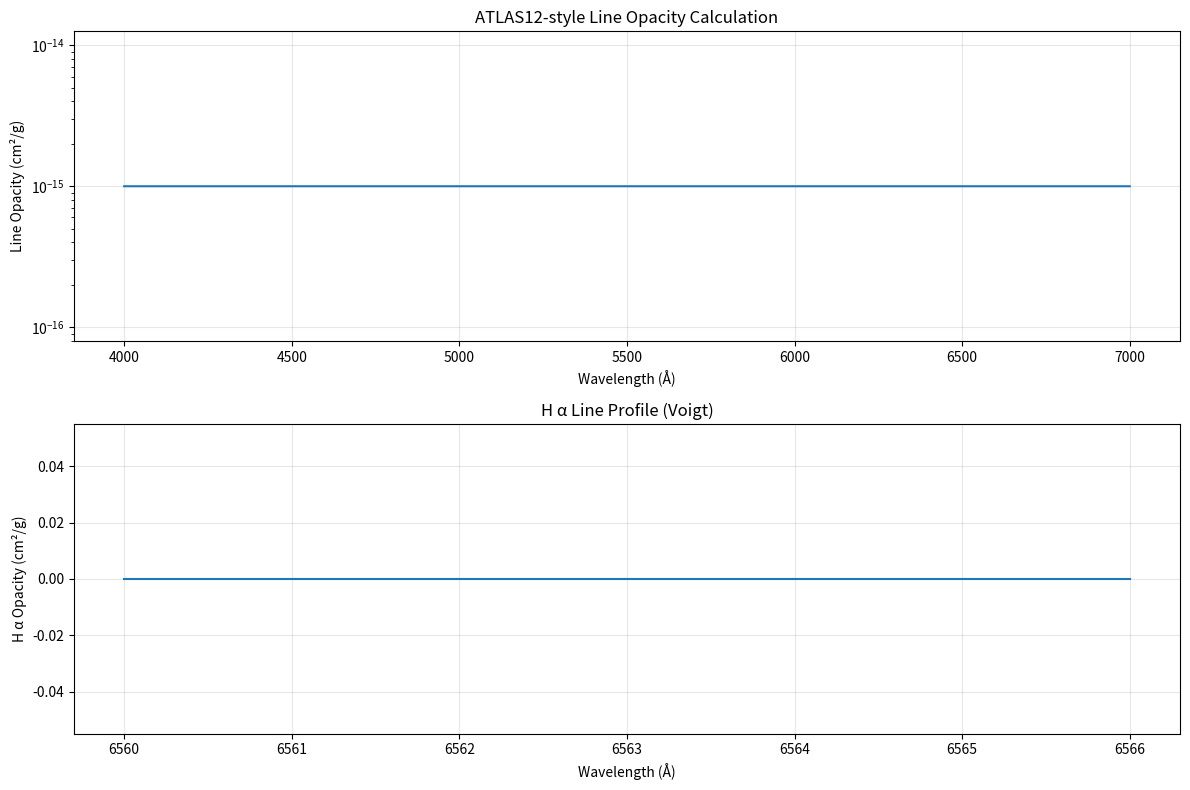

The matplotlib source for this figure:
#!/usr/bin/env python3
"""
ATLAS12-style Line Opacity Calculator

This module implements the line opacity calculation method used in ATLAS12,
including Voigt profile computation, line broadening mechanisms, and 
efficient line selection algorithms.

[redacted]
"""

import numpy as np
import matplotlib.pyplot as plt
from scipy.special import wofz
from dataclasses import dataclass
from typing import List, Tuple, Optional
import warnings

# Physical constants (CGS units)
class PhysicalConstants:
    """Physical constants in CGS units as used in ATLAS12"""
    c = 2.99792458e10          # Speed of light (cm/s)
    h = 6.6256e-27             # Planck constant (erg·s)
    k = 1.38054e-16            # Boltzmann constant (erg/K)
    e = 4.80320425e-10         # Elementary charge (esu)
    m_e = 9.10938356e-28       # Electron mass (g)
    m_H = 1.6735575e-24        # Hydrogen mass (g)
    amu = 1.660539040e-24      # Atomic mass unit (g)
    
    # Derived constants
    pi_e2_mec = np.pi * e**2 / (m_e * c)  # π e²/(m_e c)
    inv_sqrt_pi = 1.0 / np.sqrt(np.pi)    # 1/√π = 0.5642

@dataclass
class SpectralLine:
    """Represents a single spectral line with all necessary parameters"""
    wavelength: float      # Wavelength in Å (vacuum)
    ion_id: int           # Ion identification number
    oscillator_strength: float  # Oscillator strength (f_lu)
    lower_energy: float   # Lower level energy (cm⁻¹)
    upper_energy: float   # Upper level energy (cm⁻¹)
    gamma_rad: float      # Radiative damping constant (s⁻¹)
    gamma_stark: float    # Stark broadening parameter
    gamma_vdw: float      # van der Waals broadening parameter
    atomic_mass: float    # Atomic mass (amu)
    
class VoigtProfile:
    """Fast Voigt profile calculation using ATLAS12 method"""
    
    def __init__(self, n_points: int = 2001):
        """Initialize with tabulated values for fast computation"""
        self.n_points = n_points
        self._setup_tables()
    
    def _setup_tables(self):
        """Setup tabulated Voigt function values for fast computation"""
        # Create tables similar to H0TAB, H1TAB, H2TAB in ATLAS12
        v_max = 10.0
        self.v_grid = np.linspace(0, v_max, self.n_points)
        
        # Pre-compute pure Doppler profiles for different damping values
        self.h0_tab = np.exp(-self.v_grid**2)  # Pure Gaussian
        
        # First derivative correction
        self.h1_tab = 2 * self.v_grid**2 * self.h0_tab - 1/np.sqrt(np.pi)
        
        # Second derivative correction  
        self.h2_tab = (4 * self.v_grid**4 - 2) * self.h0_tab
    
    def voigt_function(self, v: float, a: float) -> float:
        """
        Compute Voigt function H(a,v) using ATLAS12 three-regime method
        
        Args:
            v: Frequency offset in Doppler units
            a: Damping parameter
            
        Returns:
            Voigt function value
        """
        v = abs(v)  # Symmetric function
        
        # Regime 1: Pure Doppler (small damping)
        if a < 0.2:
            if v > 10.0:
                return PhysicalConstants.inv_sqrt_pi * a / v**2
            else:
                # Linear interpolation in pre-computed table
                iv = int(v * (self.n_points - 1) / 10.0)
                iv = min(iv, self.n_points - 2)
                frac = (v * (self.n_points - 1) / 10.0) - iv
                
                h0 = self.h0_tab[iv] + frac * (self.h0_tab[iv+1] - self.h0_tab[iv])
                h1 = self.h1_tab[iv] + frac * (self.h1_tab[iv+1] - self.h1_tab[iv])
                
                return h0 + a * h1
        
        # Regime 2: Large damping or far wings
        elif a > 1.4 or (a + v) > 3.2:
            # Asymptotic Lorentzian form
            if v > 10.0:
                return PhysicalConstants.inv_sqrt_pi * a / v**2
            else:
                # More accurate asymptotic expansion
                u = (a**2 + v**2) * np.sqrt(2)
                result = a * PhysicalConstants.inv_sqrt_pi / u
                
                if a < 100.0:  # Higher order correction
                    aa_u = a**2 / u
                    vv_u = v**2 / u
                    uu = u**2
                    correction = (((aa_u - 10*vv_u) * aa_u * 3 + 15*vv_u**2) + 3*v**2 - a**2) / uu + 1
                    result *= correction
                
                return result
        
        # Regime 3: Intermediate regime - polynomial approximation
        else:
            if v > 10.0:
                return PhysicalConstants.inv_sqrt_pi * a / v**2
            
            # Interpolate in table
            iv = int(v * (self.n_points - 1) / 10.0)
            iv = min(iv, self.n_points - 2)
            frac = (v * (self.n_points - 1) / 10.0) - iv
            
            h0 = self.h0_tab[iv] + frac * (self.h0_tab[iv+1] - self.h0_tab[iv])
            h1 = self.h1_tab[iv] + frac * (self.h1_tab[iv+1] - self.h1_tab[iv])
            h2 = self.h2_tab[iv] + frac * (self.h2_tab[iv+1] - self.h2_tab[iv])
            
            # Polynomial expansion in damping parameter
            vv = v**2
            hh1 = h1 + h0 * 1.12838
            hh2 = h2 + hh1 * 1.12838 - h0
            hh3 = (1 - h2) * 0.37613 - hh1 * 0.66667 * vv + hh2 * 1.12838
            hh4 = (3 * hh3 - hh1) * 0.37613 + h0 * 0.66667 * vv**2
            
            result = ((((hh4 * a + hh3) * a + hh2) * a + hh1) * a + h0)
            
            # Correction factor for intermediate regime
            correction = (((-0.122727278 * a + 0.532770573) * a - 0.96284325) * a + 0.979895032)
            
            return result * correction

class LineOpacityCalculator:
    """Main class for calculating line opacity following ATLAS12 methodology"""
    
    def __init__(self):
        self.voigt = VoigtProfile()
        self.lines = []
        self.const = PhysicalConstants()
    
    def add_line(self, line: SpectralLine):
        """Add a spectral line to the line list"""
        self.lines.append(line)
    
    def compute_doppler_width(self, temperature: float, atomic_mass: float, 
                            turbulent_velocity: float = 2.0e5) -> float:
        """
        Compute Doppler width in frequency units
        
        Args:
            temperature: Temperature in K
            atomic_mass: Atomic mass in amu
            turbulent_velocity: Turbulent velocity in cm/s
            
        Returns:
            Doppler width in Hz
        """
        # Thermal velocity squared
        v_thermal_sq = 2 * self.const.k * temperature / (atomic_mass * self.const.amu)
        
        # Total velocity squared (thermal + turbulent)
        v_total_sq = v_thermal_sq + turbulent_velocity**2
        
        # Doppler width in frequency
        doppler_width = np.sqrt(v_total_sq) / self.const.c
        
        return doppler_width
    
    def compute_damping_parameter(self, line: SpectralLine, temperature: float,
                                electron_density: float, neutral_density: float,
                                doppler_width: float) -> float:
        """
        Compute total damping parameter
        
        Args:
            line: Spectral line object
            temperature: Temperature in K
            electron_density: Electron number density (cm⁻³)
            neutral_density: Neutral number density (cm⁻³)
            doppler_width: Doppler width in Hz
            
        Returns:
            Damping parameter (dimensionless)
        """
        # Radiative damping
        gamma_rad = line.gamma_rad
        
        # Stark damping (proportional to electron density)
        gamma_stark = line.gamma_stark * electron_density
        
        # van der Waals damping (proportional to neutral density and temperature)
        gamma_vdw = line.gamma_vdw * neutral_density * (temperature / 10000)**0.3
        
        # Total damping
        gamma_total = gamma_rad + gamma_stark + gamma_vdw
        
        # Convert to dimensionless damping parameter
        # a = Γ_total / (4π Δν_D)
        damping_param = gamma_total / (4 * np.pi * doppler_width)
        
        return damping_param
    
    def compute_line_center_opacity(self, line: SpectralLine, temperature: float,
                                  lower_level_density: float, mass_density: float,
                                  doppler_width: float) -> float:
        """
        Compute line center opacity coefficient
        
        Args:
            line: Spectral line object
            temperature: Temperature in K
            lower_level_density: Number density of lower level (cm⁻³)
            mass_density: Mass density (g/cm³)
            doppler_width: Doppler width in Hz
            
        Returns:
            Line center opacity coefficient
        """
        # Frequency of line center
        frequency = self.const.c / (line.wavelength * 1e-8)  # Convert Å to cm
        
        # Boltzmann factor for lower level
        boltzmann_factor = np.exp(-line.lower_energy * self.const.h * self.const.c / 
                                (self.const.k * temperature))
        
        # Stimulated emission correction
        stimulated_emission = 1 - np.exp(-self.const.h * frequency / 
                                       (self.const.k * temperature))
        
        # Line center opacity
        # κ₀ = (π e² / m_e c) × f_lu × (n_l / ρ) × (1 - exp(-hν/kT)) / Δν_D
        center_opacity = (self.const.pi_e2_mec * line.oscillator_strength * 
                         lower_level_density / mass_density * boltzmann_factor *
                         stimulated_emission / doppler_width)
        
        return center_opacity
    
    def compute_line_opacity_profile(self, line: SpectralLine, wavelength_grid: np.ndarray,
                                   temperature: float, electron_density: float,
                                   neutral_density: float, lower_level_density: float,
                                   mass_density: float, turbulent_velocity: float = 2.0e5) -> np.ndarray:
        """
        Compute line opacity profile across wavelength grid
        
        Args:
            line: Spectral line object
            wavelength_grid: Wavelength grid in Å
            temperature: Temperature in K
            electron_density: Electron density (cm⁻³)
            neutral_density: Neutral density (cm⁻³)
            lower_level_density: Lower level density (cm⁻³)
            mass_density: Mass density (g/cm³)
            turbulent_velocity: Turbulent velocity (cm/s)
            
        Returns:
            Line opacity profile (cm²/g)
        """
        # Compute Doppler width
        doppler_width = self.compute_doppler_width(temperature, line.atomic_mass, 
                                                 turbulent_velocity)
        
        # Compute damping parameter
        damping_param = self.compute_damping_parameter(line, temperature, 
                                                     electron_density, neutral_density,
                                                     doppler_width)
        
        # Compute line center opacity
        center_opacity = self.compute_line_center_opacity(line, temperature,
                                                        lower_level_density, 
                                                        mass_density, doppler_width)
        
        # Convert wavelength grid to frequency offset in Doppler units
        line_wavelength = line.wavelength  # Å
        
        # v = (λ₀ - λ) / λ₀ × c / Δν_D
        wavelength_diff = line_wavelength - wavelength_grid
        v_doppler = (wavelength_diff / line_wavelength) * (self.const.c / 
                    (doppler_width * line_wavelength * 1e-8))
        
        # Compute Voigt profile for each wavelength point
        opacity_profile = np.zeros_like(wavelength_grid)
        
        for i, v in enumerate(v_doppler):
            if abs(v) < 50:  # Only compute for reasonable frequency offsets
                voigt_value = self.voigt.voigt_function(v, damping_param)
                opacity_profile[i] = center_opacity * voigt_value
        
        return opacity_profile
    
    def compute_total_line_opacity(self, wavelength_grid: np.ndarray,
                                 temperature: float, electron_density: float,
                                 neutral_density: float, mass_density: float,
                                 abundance_dict: dict, turbulent_velocity: float = 2.0e5,
                                 opacity_threshold: float = 1e-10) -> np.ndarray:
        """
        Compute total line opacity from all lines in the line list
        
        Args:
            wavelength_grid: Wavelength grid in Å
            temperature: Temperature in K
            electron_density: Electron density (cm⁻³)
            neutral_density: Neutral density (cm⁻³)
            mass_density: Mass density (g/cm³)
            abundance_dict: Dictionary of abundances by ion_id
            turbulent_velocity: Turbulent velocity (cm/s)
            opacity_threshold: Minimum opacity to include
            
        Returns:
            Total line opacity profile (cm²/g)
        """
        total_opacity = np.zeros_like(wavelength_grid)
        lines_computed = 0
        lines_skipped = 0
        
        for line in self.lines:
            # Get abundance for this ion
            if line.ion_id not in abundance_dict:
                continue
                
            abundance = abundance_dict[line.ion_id]
            lower_level_density = abundance * neutral_density  # Simplified
            
            # Quick check: estimate line strength
            doppler_width = self.compute_doppler_width(temperature, line.atomic_mass, 
                                                     turbulent_velocity)
            center_opacity = self.compute_line_center_opacity(line, temperature,
                                                            lower_level_density,
                                                            mass_density, doppler_width)
            
            # Skip weak lines (ATLAS12 optimization)
            if center_opacity < opacity_threshold:
                lines_skipped += 1
                continue
            
            # Compute full line profile
            line_opacity = self.compute_line_opacity_profile(
                line, wavelength_grid, temperature, electron_density,
                neutral_density, lower_level_density, mass_density, turbulent_velocity
            )
            
            total_opacity += line_opacity
            lines_computed += 1
        
        print(f"Computed {lines_computed} lines, skipped {lines_skipped} weak lines")
        return total_opacity

def create_sample_line_list() -> List[SpectralLine]:
    """Create a sample line list for demonstration"""
    
    lines = [
        # Fe I lines (iron neutral)
        SpectralLine(
            wavelength=5250.2, ion_id=2601, oscillator_strength=0.001,
            lower_energy=0.0, upper_energy=19020.0, gamma_rad=1e8,
            gamma_stark=1e-15, gamma_vdw=1e-7, atomic_mass=55.845
        ),
        SpectralLine(
            wavelength=5269.5, ion_id=2601, oscillator_strength=0.0005,
            lower_energy=415.9, upper_energy=19415.0, gamma_rad=1e8,
            gamma_stark=1e-15, gamma_vdw=1e-7, atomic_mass=55.845
        ),
        # Ca I lines (calcium neutral)
        SpectralLine(
            wavelength=4226.7, ion_id=2001, oscillator_strength=2.0,
            lower_energy=0.0, upper_energy=23652.0, gamma_rad=2e8,
            gamma_stark=5e-16, gamma_vdw=2e-7, atomic_mass=40.078
        ),
        # Mg I line (magnesium neutral)
        SpectralLine(
            wavelength=5183.6, ion_id=1201, oscillator_strength=0.18,
            lower_energy=2.72, upper_energy=19285.0, gamma_rad=1e8,
            gamma_stark=1e-16, gamma_vdw=1e-7, atomic_mass=24.305
        ),
        # H alpha (hydrogen)
        SpectralLine(
            wavelength=6562.8, ion_id=101, oscillator_strength=0.64,
            lower_energy=82259.0, upper_energy=97492.0, gamma_rad=4.7e8,
            gamma_stark=1e-14, gamma_vdw=1e-8, atomic_mass=1.008
        )
    ]
    
    return lines

def main():
    """Demonstration of line opacity calculation"""
    
    # Create calculator and add sample lines
    calc = LineOpacityCalculator()
    sample_lines = create_sample_line_list()
    
    for line in sample_lines:
        calc.add_line(line)
    
    # Atmospheric parameters (typical solar photosphere)
    temperature = 5777.0      # K
    electron_density = 1e14   # cm⁻³
    neutral_density = 1e17    # cm⁻³
    mass_density = 1e-7       # g/cm³
    turbulent_velocity = 1e5  # cm/s (1 km/s)
    
    # Element abundances (simplified)
    abundances = {
        101: 1e-5,    # H (relative to neutrals)
        1201: 1e-5,   # Mg I
        2001: 1e-6,   # Ca I
        2601: 1e-5    # Fe I
    }
    
    # Wavelength grid
    wavelength_min, wavelength_max = 4000.0, 7000.0  # Å
    n_wavelengths = 3000
    wavelength_grid = np.linspace(wavelength_min, wavelength_max, n_wavelengths)
    
    print("Computing line opacity...")
    print(f"Temperature: {temperature} K")
    print(f"Electron density: {electron_density:.1e} cm⁻³")
    print(f"Number of lines: {len(sample_lines)}")
    print(f"Wavelength range: {wavelength_min}-{wavelength_max} Å")
    
    # Compute total line opacity
    line_opacity = calc.compute_total_line_opacity(
        wavelength_grid, temperature, electron_density, neutral_density,
        mass_density, abundances, turbulent_velocity
    )
    
    # Plot results
    plt.figure(figsize=(12, 8))
    
    plt.subplot(2, 1, 1)
    plt.semilogy(wavelength_grid, line_opacity + 1e-15)  # Add small value to avoid log(0)
    plt.xlabel('Wavelength (Å)')
    plt.ylabel('Line Opacity (cm²/g)')
    plt.title('ATLAS12-style Line Opacity Calculation')
    plt.grid(True, alpha=0.3)
    
    # Individual line demonstration
    plt.subplot(2, 1, 2)
    
    # Show H alpha profile in detail
    h_alpha = sample_lines[4]  # H alpha line
    wave_range = np.linspace(6560, 6566, 1000)
    
    h_alpha_opacity = calc.compute_line_opacity_profile(
        h_alpha, wave_range, temperature, electron_density,
        neutral_density, abundances[101] * neutral_density, 
        mass_density, turbulent_velocity
    )
    
    plt.plot(wave_range, h_alpha_opacity)
    plt.xlabel('Wavelength (Å)')
    plt.ylabel('H α Opacity (cm²/g)')
    plt.title('H α Line Profile (Voigt)')
    plt.grid(True, alpha=0.3)
    
    plt.tight_layout()
    plt.show()
    
    # Print some statistics
    max_opacity = np.max(line_opacity)
    total_opacity_integral = np.trapz(line_opacity, wavelength_grid)
    
    print(f"\nResults:")
    print(f"Maximum line opacity: {max_opacity:.2e} cm²/g")
    print(f"Integrated line opacity: {total_opacity_integral:.2e} cm²/g·Å")
    
    # Compare different broadening regimes
    print(f"\nBroadening analysis for H alpha:")
    doppler_width = calc.compute_doppler_width(temperature, h_alpha.atomic_mass, turbulent_velocity)
    damping_param = calc.compute_damping_parameter(h_alpha, temperature, 
                                                 electron_density, neutral_density, doppler_width)
    print(f"Doppler width: {doppler_width:.2e} Hz")
    print(f"Damping parameter: {damping_param:.3f}")
    
    if damping_param < 0.2:
        print("Regime: Pure Doppler (Gaussian core)")
    elif damping_param > 1.4:
        print("Regime: Strong damping (Lorentzian wings)")
    else:
        print("Regime: Intermediate (Voigt profile)")

if __name__ == "__main__":
    main()